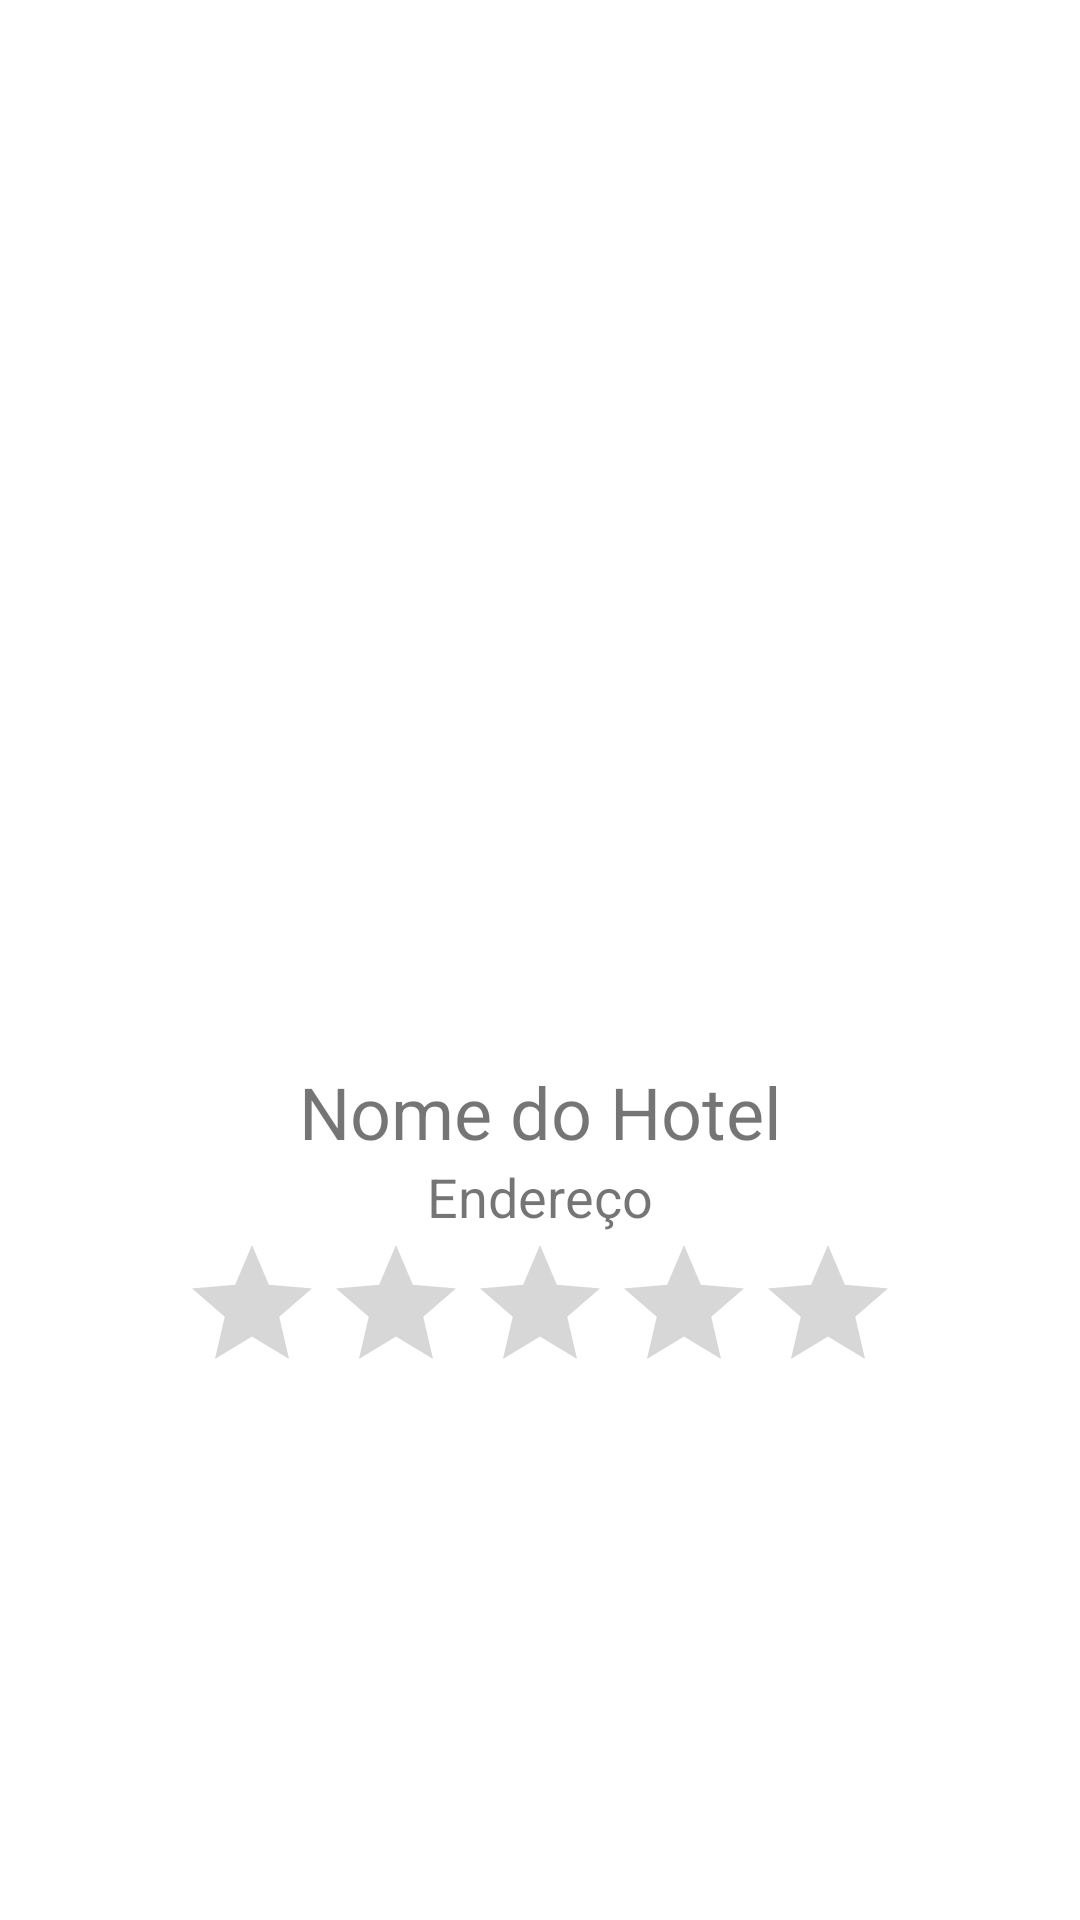

This screen was rendered from an Android layout file. Write that file and the resources it references.
<!-- AndroidManifest.xml: application theme Theme.HoteisApp -->
<!-- res/layout/fragment_details_hotel.xml -->
<?xml version="1.0" encoding="utf-8"?>
<androidx.constraintlayout.widget.ConstraintLayout xmlns:android="http://schemas.android.com/apk/res/android"
    xmlns:app="http://schemas.android.com/apk/res-auto"
    xmlns:tools="http://schemas.android.com/tools"
    android:layout_width="match_parent"
    android:layout_height="match_parent">

    <ImageView
        android:id="@+id/imagemHotel"
        android:layout_width="150dp"
        android:layout_height="150dp"
        android:layout_gravity="center"
        android:background="@drawable/hotel"
        app:layout_constraintEnd_toEndOf="parent"
        app:layout_constraintStart_toStartOf="parent"
        app:layout_constraintTop_toTopOf="parent"
        android:layout_margin="16dp"
        app:layout_constraintBottom_toTopOf="@id/txtName"
        app:layout_constraintVertical_chainStyle="packed" />

    <TextView
        android:id="@+id/txtName"
        android:layout_width="wrap_content"
        android:layout_height="wrap_content"
        android:text="@string/nome_do_hotel"
        android:textSize="24sp"
        app:layout_constraintBottom_toTopOf="@id/txtAddress"
        app:layout_constraintEnd_toEndOf="parent"
        app:layout_constraintStart_toStartOf="parent"
        app:layout_constraintTop_toBottomOf="@+id/imagemHotel" />

    <TextView
        android:id="@+id/txtAddress"
        android:layout_width="wrap_content"
        android:layout_height="wrap_content"
        android:text="@string/endereco"
        android:textSize="18sp"
        app:layout_constraintBottom_toBottomOf="@id/rtbRating"
        app:layout_constraintEnd_toEndOf="parent"
        app:layout_constraintStart_toStartOf="parent"
        app:layout_constraintTop_toBottomOf="@id/txtName"/>

    <RatingBar
        android:id="@+id/rtbRating"
        android:layout_width="wrap_content"
        android:layout_height="wrap_content"
        android:progressTint="@color/teal_200"
        android:isIndicator="true"
        android:numStars="5"
        android:stepSize="0.5"
        app:layout_constraintBottom_toBottomOf="parent"
        app:layout_constraintEnd_toEndOf="parent"
        app:layout_constraintStart_toStartOf="parent"
        app:layout_constraintTop_toBottomOf="@id/txtAddress"/>
</androidx.constraintlayout.widget.ConstraintLayout>
<!-- resources referenced by this layout -->
<resources>
  <string name="endereco">Endereço</string>
  <string name="nome_do_hotel">Nome do Hotel</string>
  <style name="Theme.HoteisApp" parent="Theme.MaterialComponents.DayNight.DarkActionBar">
          
          <item name="colorPrimary">@color/purple_500</item>
          <item name="colorPrimaryVariant">@color/purple_700</item>
          <item name="colorOnPrimary">@color/white</item>
          
          <item name="colorSecondary">@color/teal_200</item>
          <item name="colorSecondaryVariant">@color/teal_700</item>
          <item name="colorOnSecondary">@color/black</item>
          
          <item name="android:statusBarColor" tools:targetApi="l">?attr/colorPrimaryVariant</item>
          
      </style>
  <!-- not gathered from this repository: default colours our renderer supplied (Android Studio template values) -->
  <color name="purple_500">#FF6200EE</color>
  <color name="purple_700">#FF3700B3</color>
  <color name="teal_200">#FF03DAC5</color>
  <color name="teal_700">#FF018786</color>
  <color name="black">#FF000000</color>
  <color name="white">#FFFFFFFF</color>
</resources>
